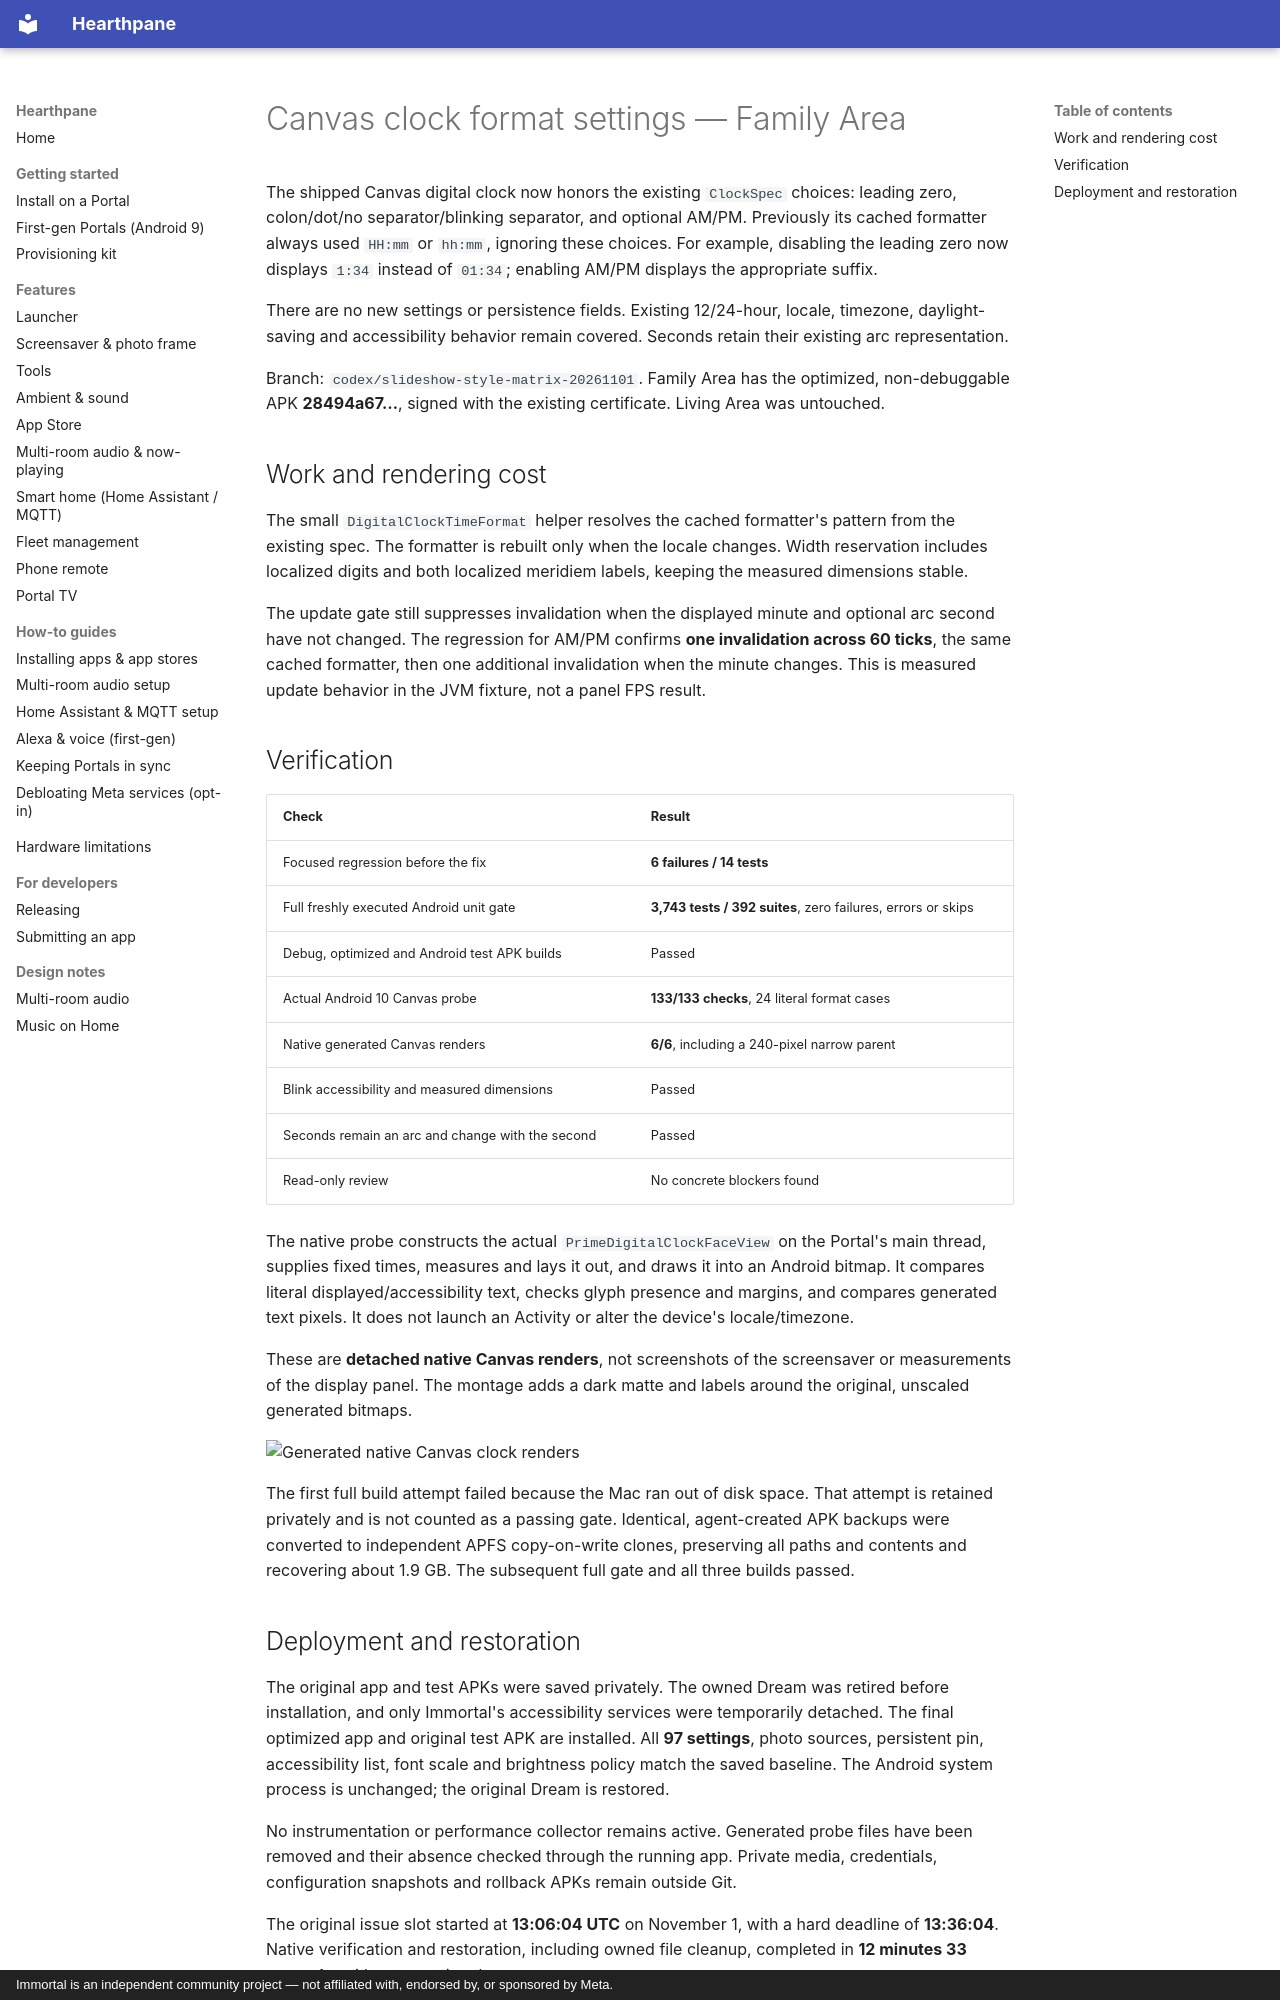

repository: rlchandani/portal-prime · page: portal-digital-clock-format-2026-11-01/index.html · generator: mkdocs · copyright: Immortal is an independent community project — not affiliated with, endorsed by, or sponsored by Meta.

# Canvas clock format settings — Family Area

The shipped Canvas digital clock now honors the existing `ClockSpec` choices:
leading zero, colon/dot/no separator/blinking separator, and optional AM/PM.
Previously its cached formatter always used `HH:mm` or `hh:mm`, ignoring these
choices. For example, disabling the leading zero now displays `1:34` instead of
`01:34`; enabling AM/PM displays the appropriate suffix.

There are no new settings or persistence fields. Existing 12/24-hour, locale,
timezone, daylight-saving and accessibility behavior remain covered. Seconds
retain their existing arc representation.

Branch: `codex/slideshow-style-matrix-20261101`. Family Area has the optimized,
non-debuggable APK **28494a67…**, signed with the existing certificate.
Living Area was untouched.

## Work and rendering cost

The small `DigitalClockTimeFormat` helper resolves the cached formatter's
pattern from the existing spec. The formatter is rebuilt only when the locale
changes. Width reservation includes localized digits and both localized
meridiem labels, keeping the measured dimensions stable.

The update gate still suppresses invalidation when the displayed minute and
optional arc second have not changed. The regression for AM/PM confirms
**one invalidation across 60 ticks**, the same cached formatter, then one
additional invalidation when the minute changes. This is measured update
behavior in the JVM fixture, not a panel FPS result.

## Verification

| Check | Result |
| --- | --- |
| Focused regression before the fix | **6 failures / 14 tests** |
| Full freshly executed Android unit gate | **3,743 tests / 392 suites**, zero failures, errors or skips |
| Debug, optimized and Android test APK builds | Passed |
| Actual Android 10 Canvas probe | **133/133 checks**, 24 literal format cases |
| Native generated Canvas renders | **6/6**, including a 240-pixel narrow parent |
| Blink accessibility and measured dimensions | Passed |
| Seconds remain an arc and change with the second | Passed |
| Read-only review | No concrete blockers found |

The native probe constructs the actual `PrimeDigitalClockFaceView` on the
Portal's main thread, supplies fixed times, measures and lays it out, and draws
it into an Android bitmap. It compares literal displayed/accessibility text,
checks glyph presence and margins, and compares generated text pixels.
It does not launch an Activity or alter the device's locale/timezone.

These are **detached native Canvas renders**, not screenshots of the
screensaver or measurements of the display panel. The montage adds a dark
matte and labels around the original, unscaled generated bitmaps.

![Generated native Canvas clock renders](https://raw.githubusercontent.com/starbrightlab/immortal/main/mocks/portal-premium-player-20261030/evidence/native-clock-format/canvas-renders.png)

The first full build attempt failed because the Mac ran out of disk space.
That attempt is retained privately and is not counted as a passing gate.
Identical, agent-created APK backups were converted to independent APFS
copy-on-write clones, preserving all paths and contents and recovering about
1.9 GB. The subsequent full gate and all three builds passed.
